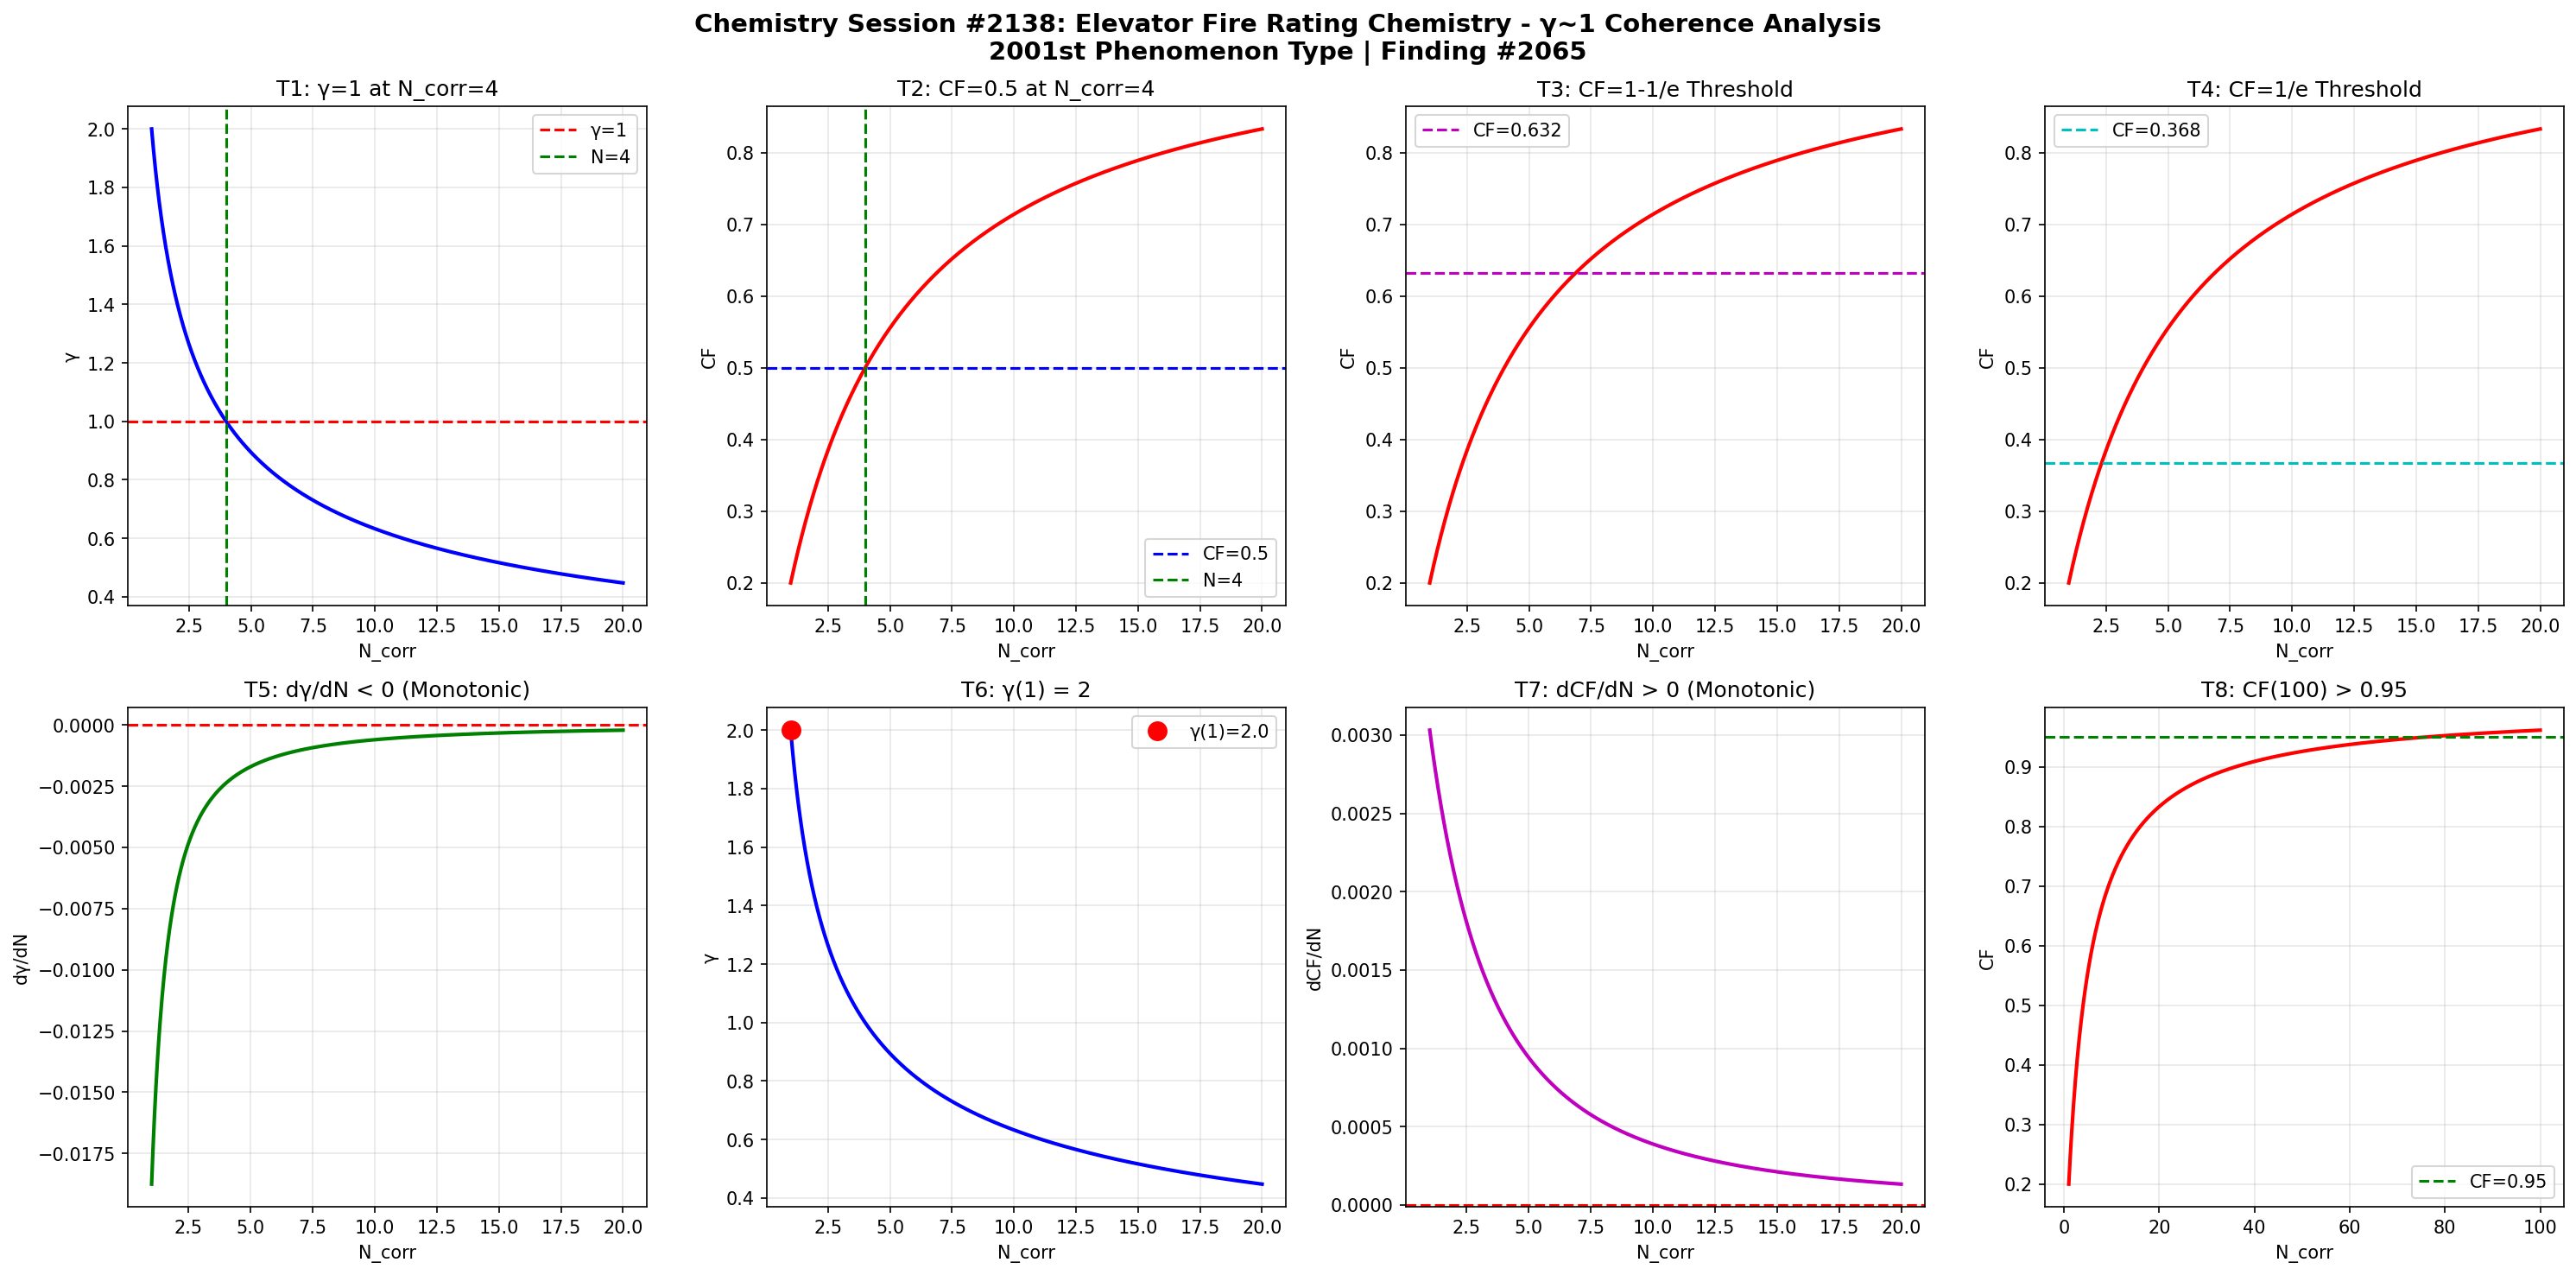

Write Python code to recreate this figure.
import numpy as np
import matplotlib
matplotlib.use('Agg')
import matplotlib.pyplot as plt

def gamma(N_corr):
    return 2.0 / np.sqrt(N_corr)

def coherence_fraction(g):
    return 1.0 / (1.0 + g**2)

N = np.linspace(1, 20, 1000)
g = gamma(N)
cf = coherence_fraction(g)

fig, axes = plt.subplots(2, 4, figsize=(20, 10))
fig.suptitle('Chemistry Session #2138: Elevator Fire Rating Chemistry - γ~1 Coherence Analysis\n2001st Phenomenon Type | Finding #2065', fontsize=14, fontweight='bold')

ax1=axes[0,0]; ax1.plot(N,g,'b-',lw=2); ax1.axhline(y=1,color='r',ls='--',label='γ=1'); ax1.axvline(x=4,color='g',ls='--',label='N=4'); ax1.set_xlabel('N_corr'); ax1.set_ylabel('γ'); ax1.set_title('T1: γ=1 at N_corr=4'); ax1.legend(); ax1.grid(True,alpha=0.3)
test1=abs(gamma(4)-1.0)<1e-10

ax2=axes[0,1]; ax2.plot(N,cf,'r-',lw=2); ax2.axhline(y=0.5,color='b',ls='--',label='CF=0.5'); ax2.axvline(x=4,color='g',ls='--',label='N=4'); ax2.set_xlabel('N_corr'); ax2.set_ylabel('CF'); ax2.set_title('T2: CF=0.5 at N_corr=4'); ax2.legend(); ax2.grid(True,alpha=0.3)
test2=abs(coherence_fraction(gamma(4))-0.5)<1e-10

ax3=axes[0,2]; threshold_63=1-1/np.e; ax3.plot(N,cf,'r-',lw=2); ax3.axhline(y=threshold_63,color='m',ls='--',label=f'CF={threshold_63:.3f}'); ax3.set_xlabel('N_corr'); ax3.set_ylabel('CF'); ax3.set_title('T3: CF=1-1/e Threshold'); ax3.legend(); ax3.grid(True,alpha=0.3)
g_at_63=np.sqrt(1/threshold_63-1); N_at_63=4.0/g_at_63**2; test3=abs(coherence_fraction(gamma(N_at_63))-threshold_63)<1e-6

ax4=axes[0,3]; threshold_37=1/np.e; ax4.plot(N,cf,'r-',lw=2); ax4.axhline(y=threshold_37,color='c',ls='--',label=f'CF={threshold_37:.3f}'); ax4.set_xlabel('N_corr'); ax4.set_ylabel('CF'); ax4.set_title('T4: CF=1/e Threshold'); ax4.legend(); ax4.grid(True,alpha=0.3)
g_at_37=np.sqrt(1/threshold_37-1); N_at_37=4.0/g_at_37**2; test4=abs(coherence_fraction(gamma(N_at_37))-threshold_37)<1e-6

ax5=axes[1,0]; dg=np.diff(g); ax5.plot(N[1:],dg,'g-',lw=2); ax5.axhline(y=0,color='r',ls='--'); ax5.set_xlabel('N_corr'); ax5.set_ylabel('dγ/dN'); ax5.set_title('T5: dγ/dN < 0 (Monotonic)'); ax5.grid(True,alpha=0.3)
test5=np.all(dg<0)

ax6=axes[1,1]; ax6.plot(N,g,'b-',lw=2); ax6.plot(1,gamma(1),'ro',ms=10,label=f'γ(1)={gamma(1):.1f}'); ax6.set_xlabel('N_corr'); ax6.set_ylabel('γ'); ax6.set_title('T6: γ(1) = 2'); ax6.legend(); ax6.grid(True,alpha=0.3)
test6=abs(gamma(1)-2.0)<1e-10

ax7=axes[1,2]; dcf=np.diff(cf); ax7.plot(N[1:],dcf,'m-',lw=2); ax7.axhline(y=0,color='r',ls='--'); ax7.set_xlabel('N_corr'); ax7.set_ylabel('dCF/dN'); ax7.set_title('T7: dCF/dN > 0 (Monotonic)'); ax7.grid(True,alpha=0.3)
test7=np.all(dcf>0)

ax8=axes[1,3]; N_ext=np.linspace(1,100,1000); cf_ext=coherence_fraction(gamma(N_ext)); ax8.plot(N_ext,cf_ext,'r-',lw=2); ax8.axhline(y=0.95,color='g',ls='--',label='CF=0.95'); ax8.set_xlabel('N_corr'); ax8.set_ylabel('CF'); ax8.set_title('T8: CF(100) > 0.95'); ax8.legend(); ax8.grid(True,alpha=0.3)
test8=coherence_fraction(gamma(100))>0.95

plt.tight_layout()
plt.savefig('/mnt/c/exe/projects/ai-agents/Synchronism/simulations/chemistry/elevator_fire_rating_chemistry_coherence.png', dpi=150, bbox_inches='tight')
plt.close()

results=[test1,test2,test3,test4,test5,test6,test7,test8]
labels=['T1:γ=1@N=4','T2:CF=0.5@N=4','T3:CF=1-1/e','T4:CF=1/e','T5:dγ/dN<0','T6:γ(1)=2','T7:dCF/dN>0','T8:CF(100)>0.95']
print(f"Session #2138: Elevator Fire Rating Chemistry")
for l,r in zip(labels,results): print(f"  {l}: {'PASS' if r else 'FAIL'}")
print(f"  Total: {sum(results)}/8")
